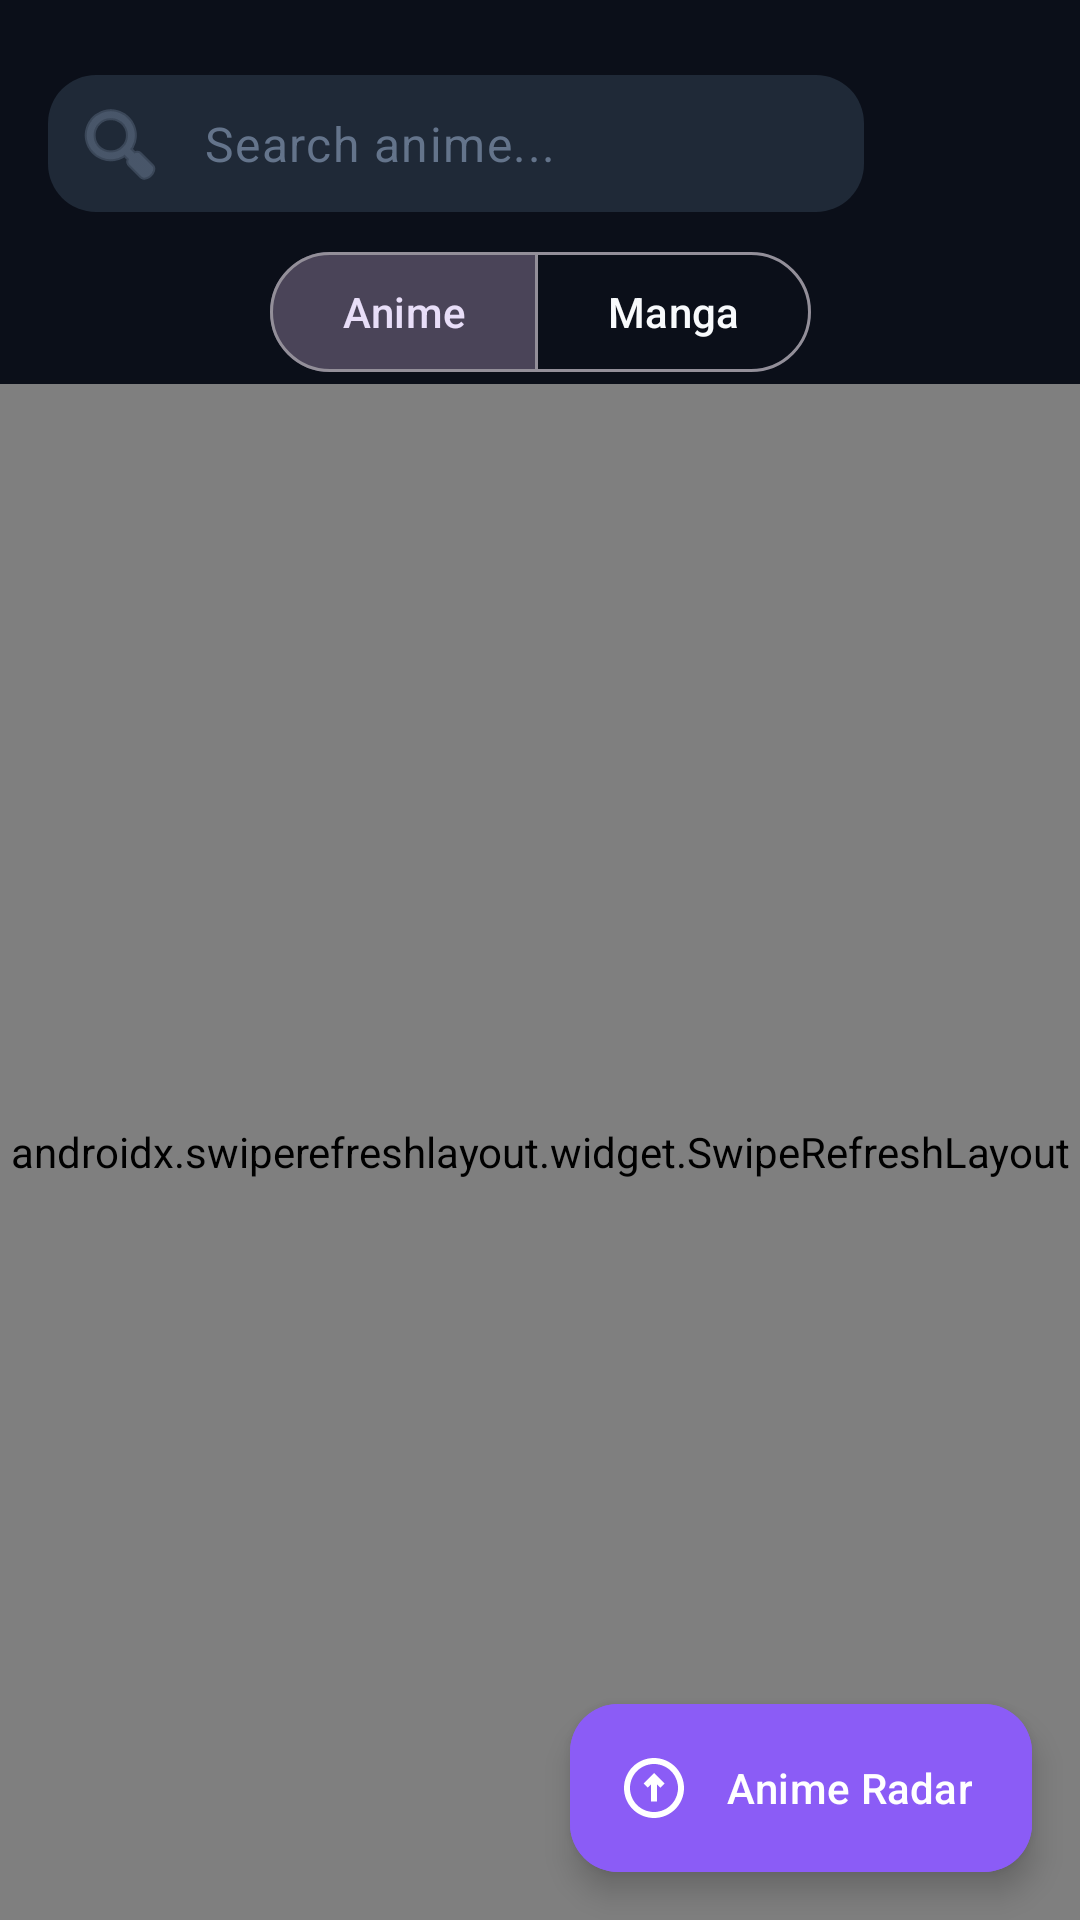

Here is an Android app screen rendered from its layout file. Give the layout XML and the strings, colors and styles it references.
<!-- AndroidManifest.xml: application theme Theme.MAList -->
<!-- res/layout/fragment_discover.xml -->
<?xml version="1.0" encoding="utf-8"?>
<androidx.constraintlayout.widget.ConstraintLayout
    xmlns:android="http://schemas.android.com/apk/res/android"
    xmlns:app="http://schemas.android.com/apk/res-auto"
    xmlns:tools="http://schemas.android.com/tools"
    android:layout_width="match_parent"
    android:layout_height="match_parent"
    android:background="@color/bg_primary">

    
    <com.google.android.material.textfield.TextInputLayout
        android:id="@+id/tilSearch"
        android:layout_width="0dp"
        android:layout_height="wrap_content"
        android:layout_marginStart="@dimen/padding_md"
        android:layout_marginEnd="@dimen/padding_sm"
        android:layout_marginTop="@dimen/padding_lg"
        app:boxCornerRadiusTopStart="16dp"
        app:boxCornerRadiusTopEnd="16dp"
        app:boxCornerRadiusBottomStart="16dp"
        app:boxCornerRadiusBottomEnd="16dp"
        app:boxBackgroundColor="@color/bg_surface"
        app:boxStrokeWidth="0dp"
        app:boxStrokeWidthFocused="1dp"
        app:boxStrokeColor="@color/accent_primary"
        app:hintEnabled="false"
        app:endIconMode="clear_text"
        app:startIconDrawable="@android:drawable/ic_menu_search"
        app:startIconTint="@color/text_tertiary"
        app:layout_constraintTop_toTopOf="parent"
        app:layout_constraintStart_toStartOf="parent"
        app:layout_constraintEnd_toStartOf="@id/btnFilter">

        <com.google.android.material.textfield.TextInputEditText
            android:id="@+id/etSearch"
            android:layout_width="match_parent"
            android:layout_height="wrap_content"
            android:hint="@string/search_hint"
            android:textColor="@color/text_primary"
            android:textColorHint="@color/text_tertiary"
            android:inputType="text"
            android:maxLines="1"
            android:paddingVertical="12dp" />
    </com.google.android.material.textfield.TextInputLayout>

    <ImageButton
        android:id="@+id/btnFilter"
        android:layout_width="48dp"
        android:layout_height="48dp"
        android:layout_marginEnd="@dimen/padding_md"
        android:background="?attr/selectableItemBackgroundBorderless"
        android:src="@drawable/ic_filter"
        app:tint="@color/accent_primary"
        android:contentDescription="@string/filter_desc"
        app:layout_constraintTop_toTopOf="@id/tilSearch"
        app:layout_constraintBottom_toBottomOf="@id/tilSearch"
        app:layout_constraintEnd_toEndOf="parent" />

    <com.google.android.material.button.MaterialButtonToggleGroup
        android:id="@+id/toggleMediaType"
        android:layout_width="wrap_content"
        android:layout_height="wrap_content"
        android:layout_marginTop="@dimen/padding_sm"
        app:checkedButton="@id/btnAnime"
        app:selectionRequired="true"
        app:singleSelection="true"
        app:layout_constraintTop_toBottomOf="@id/tilSearch"
        app:layout_constraintStart_toStartOf="parent"
        app:layout_constraintEnd_toEndOf="parent">

        <com.google.android.material.button.MaterialButton
            android:id="@+id/btnAnime"
            style="?attr/materialButtonOutlinedStyle"
            android:layout_width="wrap_content"
            android:layout_height="wrap_content"
            android:text="@string/media_anime" />

        <com.google.android.material.button.MaterialButton
            android:id="@+id/btnManga"
            style="?attr/materialButtonOutlinedStyle"
            android:layout_width="wrap_content"
            android:layout_height="wrap_content"
            android:text="@string/media_manga" />
    </com.google.android.material.button.MaterialButtonToggleGroup>

    
    <com.facebook.shimmer.ShimmerFrameLayout
        android:id="@+id/shimmerLayout"
        android:layout_width="0dp"
        android:layout_height="0dp"
        android:visibility="gone"
        app:shimmer_auto_start="true"
        app:shimmer_base_color="@color/shimmer_base"
        app:shimmer_highlight_color="@color/shimmer_highlight"
        app:shimmer_duration="1200"
        app:layout_constraintTop_toBottomOf="@id/toggleMediaType"
        app:layout_constraintBottom_toBottomOf="parent"
        app:layout_constraintStart_toStartOf="parent"
        app:layout_constraintEnd_toEndOf="parent">

        <LinearLayout
            android:layout_width="match_parent"
            android:layout_height="match_parent"
            android:orientation="vertical"
            android:padding="@dimen/padding_md">

            <LinearLayout
                android:layout_width="match_parent"
                android:layout_height="wrap_content"
                android:orientation="horizontal">
                <View
                    android:layout_width="0dp"
                    android:layout_height="@dimen/anime_card_height"
                    android:layout_weight="1"
                    android:layout_margin="@dimen/padding_xs"
                    android:background="@drawable/shimmer_placeholder" />
                <View
                    android:layout_width="0dp"
                    android:layout_height="@dimen/anime_card_height"
                    android:layout_weight="1"
                    android:layout_margin="@dimen/padding_xs"
                    android:background="@drawable/shimmer_placeholder" />
            </LinearLayout>

            <LinearLayout
                android:layout_width="match_parent"
                android:layout_height="wrap_content"
                android:layout_marginTop="@dimen/padding_sm"
                android:orientation="horizontal">
                <View
                    android:layout_width="0dp"
                    android:layout_height="@dimen/anime_card_height"
                    android:layout_weight="1"
                    android:layout_margin="@dimen/padding_xs"
                    android:background="@drawable/shimmer_placeholder" />
                <View
                    android:layout_width="0dp"
                    android:layout_height="@dimen/anime_card_height"
                    android:layout_weight="1"
                    android:layout_margin="@dimen/padding_xs"
                    android:background="@drawable/shimmer_placeholder" />
            </LinearLayout>
        </LinearLayout>
    </com.facebook.shimmer.ShimmerFrameLayout>

    
    <androidx.swiperefreshlayout.widget.SwipeRefreshLayout
        android:id="@+id/swipeRefresh"
        android:layout_width="0dp"
        android:layout_height="0dp"
        app:layout_constraintTop_toBottomOf="@id/toggleMediaType"
        app:layout_constraintBottom_toBottomOf="parent"
        app:layout_constraintStart_toStartOf="parent"
        app:layout_constraintEnd_toEndOf="parent">

        <androidx.recyclerview.widget.RecyclerView
            android:id="@+id/rvAnimeGrid"
            android:layout_width="match_parent"
            android:layout_height="match_parent"
            android:clipToPadding="false"
            android:padding="@dimen/padding_sm"
            tools:listitem="@layout/item_anime_card" />

    </androidx.swiperefreshlayout.widget.SwipeRefreshLayout>

    
    <LinearLayout
        android:id="@+id/errorLayout"
        android:layout_width="wrap_content"
        android:layout_height="wrap_content"
        android:orientation="vertical"
        android:gravity="center"
        android:visibility="gone"
        app:layout_constraintTop_toTopOf="parent"
        app:layout_constraintBottom_toBottomOf="parent"
        app:layout_constraintStart_toStartOf="parent"
        app:layout_constraintEnd_toEndOf="parent">

        <TextView
            android:layout_width="wrap_content"
            android:layout_height="wrap_content"
            android:text="@string/error_emoji"
            android:textSize="48sp" />

        <TextView
            android:id="@+id/tvError"
            android:layout_width="wrap_content"
            android:layout_height="wrap_content"
            android:text="@string/error_loading"
            android:textColor="@color/text_secondary"
            android:textSize="@dimen/text_subtitle"
            android:layout_marginTop="@dimen/padding_sm" />

        <TextView
            android:id="@+id/btnRetry"
            android:layout_width="wrap_content"
            android:layout_height="wrap_content"
            android:text="@string/retry"
            android:textColor="@color/accent_primary"
            android:textSize="@dimen/text_subtitle"
            android:textStyle="bold"
            android:padding="@dimen/padding_md"
            android:layout_marginTop="@dimen/padding_sm"
            android:background="?attr/selectableItemBackground" />

    </LinearLayout>

    <com.google.android.material.floatingactionbutton.ExtendedFloatingActionButton
        android:id="@+id/fabSwipeMode"
        android:layout_width="wrap_content"
        android:layout_height="wrap_content"
        android:layout_marginEnd="16dp"
        android:layout_marginBottom="16dp"
        android:text="Anime Radar"
        app:icon="@drawable/ic_swipe"
        android:textColor="@color/white"
        app:iconTint="@color/white"
        android:backgroundTint="@color/accent_primary"
        app:layout_constraintBottom_toBottomOf="parent"
        app:layout_constraintEnd_toEndOf="parent" />

</androidx.constraintlayout.widget.ConstraintLayout>
<!-- res/layout/item_anime_card.xml (included above) -->
<?xml version="1.0" encoding="utf-8"?>
<com.google.android.material.card.MaterialCardView
    xmlns:android="http://schemas.android.com/apk/res/android"
    xmlns:app="http://schemas.android.com/apk/res-auto"
    android:id="@+id/cardAnime"
    android:layout_width="match_parent"
    android:layout_height="@dimen/anime_card_height"
    android:layout_margin="@dimen/padding_xs"
    app:cardCornerRadius="16dp"
    app:cardElevation="8dp"
    app:strokeWidth="1dp"
    app:strokeColor="#338B5CF6"
    app:cardBackgroundColor="@color/bg_card"
    android:foreground="?attr/selectableItemBackground"
    android:clickable="true"
    android:focusable="true">

    <FrameLayout
        android:layout_width="match_parent"
        android:layout_height="match_parent">

        
        <ImageView
            android:id="@+id/ivAnimePoster"
            android:layout_width="match_parent"
            android:layout_height="match_parent"
            android:scaleType="centerCrop"
            android:contentDescription="Anime poster" />

        
        <View
            android:layout_width="match_parent"
            android:layout_height="match_parent"
            android:background="@drawable/gradient_overlay" />

        
        <TextView
            android:id="@+id/tvScore"
            android:layout_width="wrap_content"
            android:layout_height="wrap_content"
            android:layout_gravity="top|end"
            android:layout_margin="@dimen/padding_sm"
            android:background="@drawable/score_badge_bg"
            android:textColor="@color/score_text"
            android:textSize="12sp"
            android:textStyle="bold"
            android:paddingHorizontal="8dp"
            android:paddingVertical="4dp"
            android:gravity="center" />

        
        <TextView
            android:id="@+id/tvType"
            android:layout_width="wrap_content"
            android:layout_height="wrap_content"
            android:layout_gravity="top|start"
            android:layout_margin="@dimen/padding_sm"
            android:background="@drawable/score_badge_bg"
            android:textColor="@color/white"
            android:textSize="12sp"
            android:paddingHorizontal="8dp"
            android:paddingVertical="4dp"
            android:gravity="center" />

        
        <LinearLayout
            android:layout_width="match_parent"
            android:layout_height="wrap_content"
            android:layout_gravity="bottom"
            android:orientation="vertical"
            android:padding="12dp">

            <TextView
                android:id="@+id/tvAnimeTitle"
                android:layout_width="match_parent"
                android:layout_height="wrap_content"
                android:textColor="@color/white"
                android:textSize="14sp"
                android:textStyle="bold"
                android:maxLines="2"
                android:ellipsize="end"
                android:shadowColor="#FF000000"
                android:shadowDx="1"
                android:shadowDy="1"
                android:shadowRadius="5" />

            <TextView
                android:id="@+id/tvEpisodes"
                android:layout_width="match_parent"
                android:layout_height="wrap_content"
                android:textColor="@color/text_secondary"
                android:textSize="12sp"
                android:layout_marginTop="4dp"
                android:shadowColor="#FF000000"
                android:shadowDx="1"
                android:shadowDy="1"
                android:shadowRadius="3" />

        </LinearLayout>

    </FrameLayout>

</com.google.android.material.card.MaterialCardView>
<!-- resources referenced by this layout -->
<resources>
  <color name="accent_primary">#8B5CF6</color>
  <color name="bg_card">#1A2235</color>
  <color name="bg_primary">#0B0F19</color>
  <color name="bg_surface">#1F2937</color>
  <color name="score_text">#FBBF24</color>
  <color name="shimmer_base">#1A2235</color>
  <color name="shimmer_highlight">#253047</color>
  <color name="text_primary">#F8FAFC</color>
  <color name="text_secondary">#94A3B8</color>
  <color name="text_tertiary">#64748B</color>
  <color name="white">#FFFFFFFF</color>
  <dimen name="anime_card_height">260dp</dimen>
  <dimen name="padding_lg">24dp</dimen>
  <dimen name="padding_md">16dp</dimen>
  <dimen name="padding_sm">8dp</dimen>
  <dimen name="padding_xs">4dp</dimen>
  <dimen name="text_subtitle">14sp</dimen>
  <!-- drawable gradient_overlay (drawable) -->
  <?xml version="1.0" encoding="utf-8"?>
  <shape xmlns:android="http://schemas.android.com/apk/res/android"
      android:shape="rectangle">
      <gradient
          android:angle="270"
          android:startColor="@color/overlay_gradient_start"
          android:centerColor="#33000000"
          android:endColor="@color/overlay_gradient_end" />
  </shape>
  <!-- drawable ic_swipe (drawable) -->
  <vector xmlns:android="http://schemas.android.com/apk/res/android"
      android:width="24dp"
      android:height="24dp"
      android:viewportWidth="24"
      android:viewportHeight="24"
      android:tint="?attr/colorControlNormal">
    <path
        android:fillColor="@android:color/white"
        android:pathData="M11.99,2C6.47,2 2,6.48 2,12s4.47,10 9.99,10C17.52,22 22,17.52 22,12S17.52,2 11.99,2zM12,20c-4.42,0 -8,-3.58 -8,-8s3.58,-8 8,-8 8,3.58 8,8 -3.58,8 -8,8zM15.5,10.5L12,7l-3.5,3.5 1.41,1.41L11,10.83v5.67h2v-5.67l1.09,1.09L15.5,10.5z"/>
  </vector>
  <!-- drawable score_badge_bg (drawable) -->
  <?xml version="1.0" encoding="utf-8"?>
  <shape xmlns:android="http://schemas.android.com/apk/res/android"
      android:shape="rectangle">
      <solid android:color="@color/score_bg" />
      <corners android:radius="@dimen/score_badge_radius" />
  </shape>
  <!-- drawable shimmer_placeholder (drawable) -->
  <?xml version="1.0" encoding="utf-8"?>
  <shape xmlns:android="http://schemas.android.com/apk/res/android"
      android:shape="rectangle">
      <solid android:color="@color/shimmer_base" />
      <corners android:radius="@dimen/card_radius" />
  </shape>
  <string name="error_emoji">😔</string>
  <string name="error_loading">Error loading</string>
  <string name="filter_desc">Filter</string>
  <string name="media_anime">Anime</string>
  <string name="media_manga">Manga</string>
  <string name="retry">Retry</string>
  <string name="search_hint">Search anime...</string>
  <color name="overlay_gradient_start">#000B0F19</color>
  <color name="overlay_gradient_end">#E60B0F19</color>
  <color name="score_bg">#990B0F19</color>
  <dimen name="score_badge_radius">12dp</dimen>
  <dimen name="card_radius">16dp</dimen>
  <color name="accent_secondary">#06B6D4</color>
  <color name="bg_secondary">#151B2B</color>
  <style name="MAList.BottomNav" parent="Widget.Material3.BottomNavigationView">
          <item name="backgroundTint">@color/bg_bottom_nav</item>
          <item name="itemIconTint">@color/bottom_nav_color</item>
          <item name="itemTextColor">@color/bottom_nav_color</item>
          <item name="itemActiveIndicatorStyle">@style/MAList.BottomNav.ActiveIndicator</item>
      </style>
  <color name="bg_bottom_nav">#0B0F19</color>
  <style name="MAList.BottomNav.ActiveIndicator" parent="Widget.Material3.BottomNavigationView.ActiveIndicator">
          <item name="color">@color/accent_glow</item>
      </style>
  <color name="accent_glow">#4D8B5CF6</color>
</resources>
